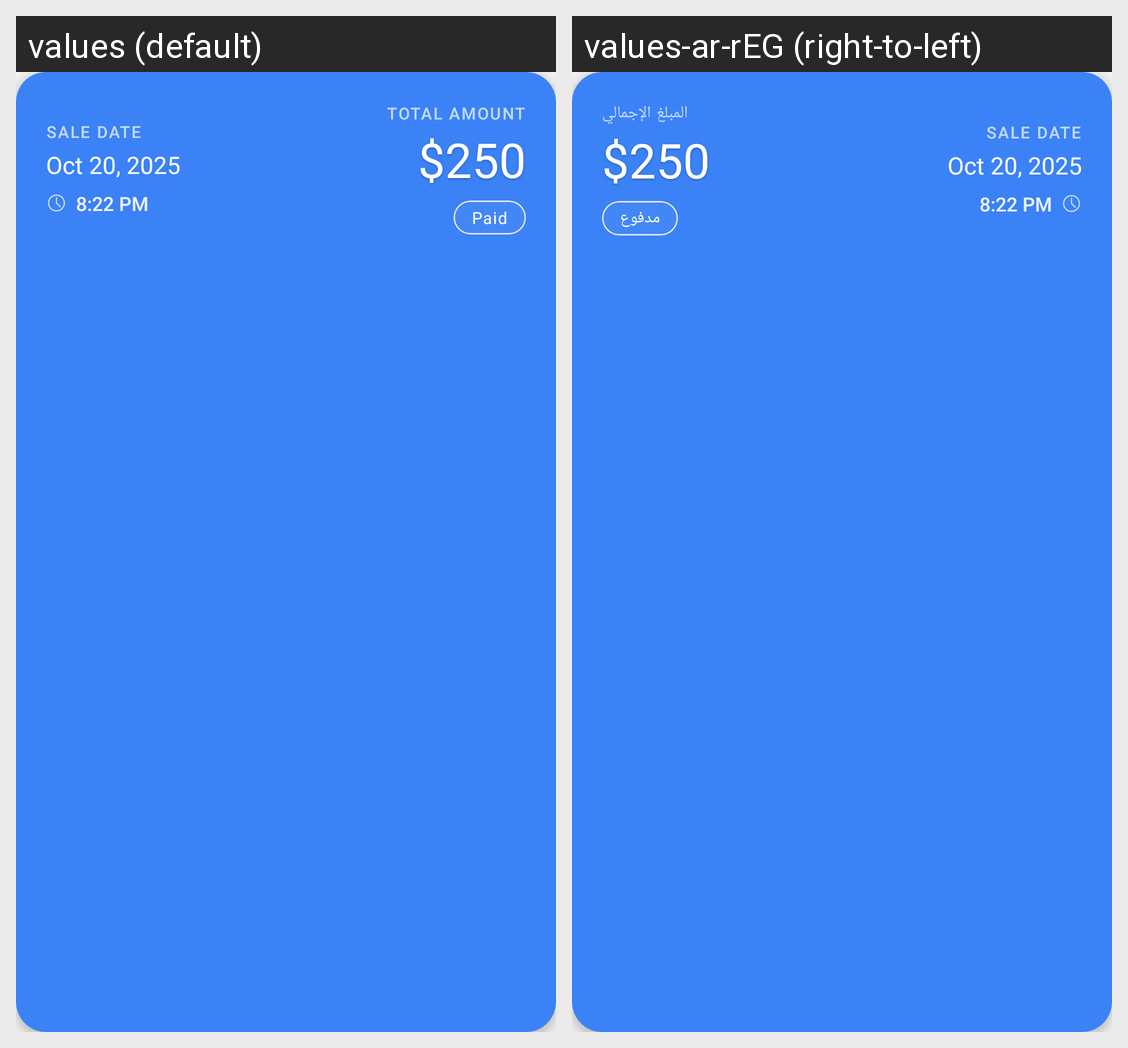

The Android screen above is rendered under two locales of the same app. Produce the string resources it draws, with the default and per-locale values.
Android screen res/layout/bill_item.xml rendered under 2 locales, left to right: values (default), values-ar-rEG (right-to-left). Device: Nexus 5 (rendered at 1080×1920; each locale shown at half size, 540×960, under a caption strip naming it); theme Theme.HTopStore.
Strings drawn on this screen, with the default value and each locale's value (text and hints the layout hard-codes, and strings that could not be matched under every locale, appear in the picture but are not listed):

total_amount
  values: Total Amount
  values-ar-rEG: المبلغ الإجمالي

paid
  values: Paid
  values-ar-rEG: مدفوع
